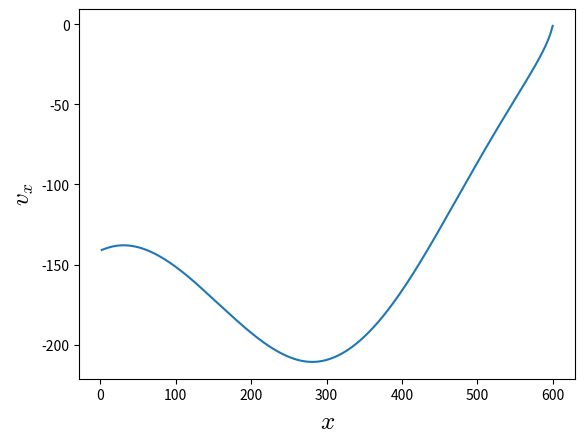

This figure's Python source:
#変動する電場と一定の磁場のもとで、
#相対論的な速度を持つ電気を帯びた粒子の運動を数値的に解きつつ、
#結果をグラフで出力するプログラム
import numpy as np
from scipy.integrate import solve_ivp
import matplotlib.pyplot as plt
plt.rcParams["mathtext.fontset"] = "cm"

def E_field(x,y):
    return -E0*np.sin(2*np.pi*k*x)  # 電場の式（正弦波）

def equation(t, y):
    x, y_pos, px, py = y  # 位置と運動量
    
    # 速度を運動量から求める
    p_vec = np.array([px, py])
    p_norm = np.linalg.norm(p_vec)
    gamma = np.sqrt(1 + (p_norm / (m * c))**2)  # γ = sqrt(1 + (p/mc)^2)
    v_vec = p_vec / (gamma * m)
    
    # ローレンツ力
    #dpdt = q * (E + np.cross(v_vec, B))
    E_dynamic = E_field(x, y_pos)
    qbmc = q*B/(m*c)
    
    return v_vec[0], v_vec[1], qbmc * (E_dynamic + v_vec[1]), -qbmc * (v_vec[0] + beta)

#パラメータ
delx = 1
t0 = 600        #時間
m = 1           #質量
c = 1           #光速
q = -0.00446    #電荷
gamma0 = 40     #ローレンツ因子
beta = np.sqrt((gamma0**2-1))/gamma0
v0 = -c*beta    #初速度
sigma = 16.834  
N1 = 100    #粒子数
E0 = 0.15  # 電場の振幅
k = 1/600  # 空間変化の係数
B  = np.sqrt(4*np.pi*m*gamma0*sigma*N1/delx) * c    #磁場
time = np.linspace(0,t0,6000)   #時間
gname = "test_particle.png" #保存する画像の名前
gformat = "png"             #ファイル形式
gdpi = 300                  #画像のdpi


#数値計算、グラフ作成
result = solve_ivp(equation,(time[0],time[-1]),(600.0,0.0,v0,0.0),t_eval=time)
X = result.y[0,:]   #x座標
Y = result.y[1,:]   #y座標
Vx = result.y[2,:]  #x方向の速度
Vy = result.y[3,:]  #y方向の速度
#r = result.y[0:2,:]
#v = result.y[2:,:]
plt.plot(X,Vx,'-')
plt.xlabel("$x$",fontsize=18)
plt.ylabel("$v_x$",fontsize=18)
plt.savefig(gname,format=gformat,dpi=gdpi)
#plt.axis('scaled')
#plt.show()
